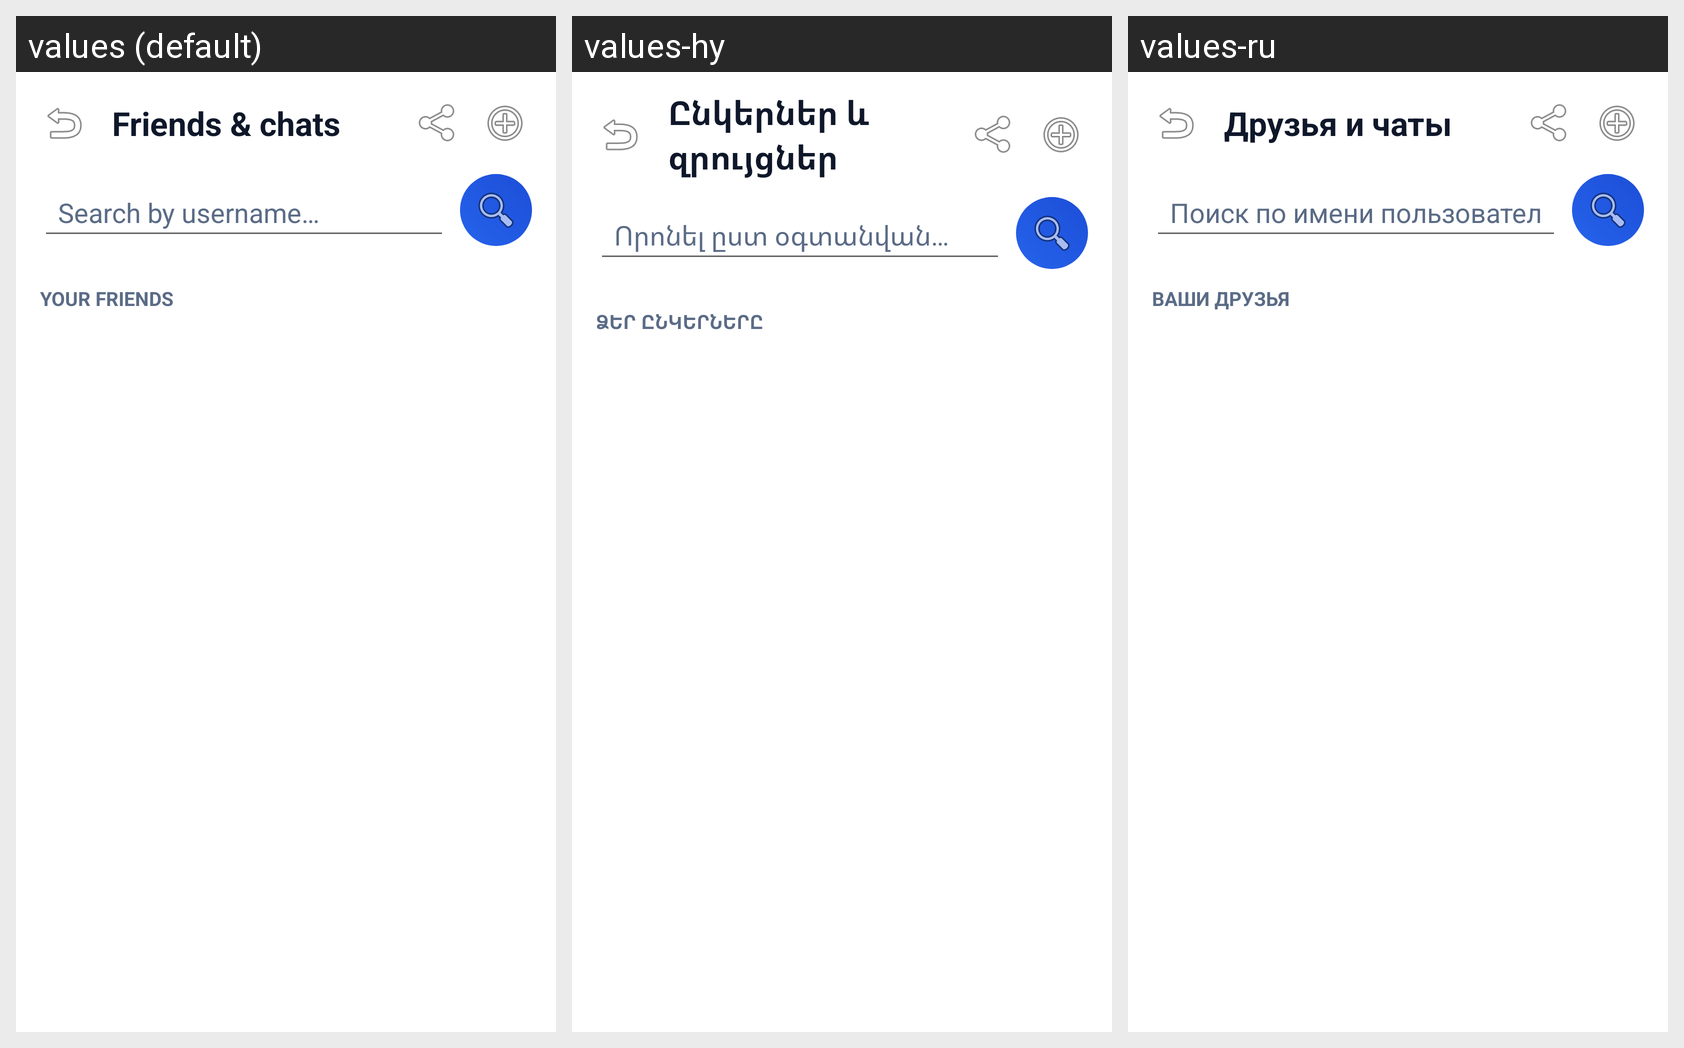

Strings drawn on this Android screen and how each of the app's shown locales translates them:
Android screen res/layout/activity_friends.xml rendered under 3 locales, left to right: values (default), values-hy, values-ru. Device: Nexus 5 (rendered at 1080×1920; each locale shown at half size, 540×960, under a caption strip naming it); theme Theme.MaterialComponents.DayNight.NoActionBar.
Strings drawn on this screen, with the default value and each locale's value (text and hints the layout hard-codes, and strings that could not be matched under every locale, appear in the picture but are not listed):

friends_title
  values: Friends & chats
  values-hy: Ընկերներ և զրույցներ
  values-ru: Друзья и чаты

search_users_hint
  values: Search by username…
  values-hy: Որոնել ըստ օգտանվան…
  values-ru: Поиск по имени пользователя…

your_friends
  values: Your friends
  values-hy: Ձեր ընկերները
  values-ru: Ваши друзья
